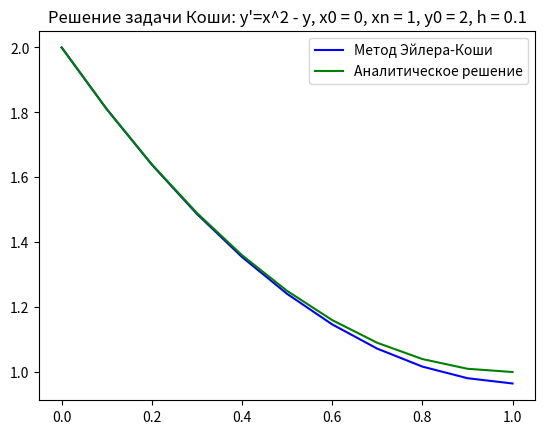
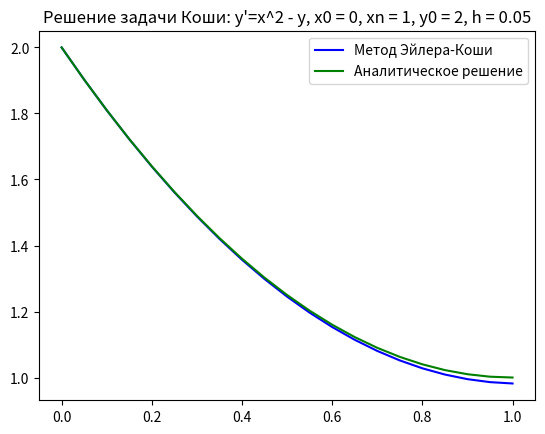

These figures' Python source, in order:
# encoding: utf-8

from matplotlib import pyplot as plt
import numpy as np
import math


log_file = open('differential_equations.log', 'w')


def euler_method(function, x0, xn, h, y0):
    res = dict(x=[x0], y=[y0])
    for i in np.arange(x0+h, xn+h, h):
        x = i
        y = res['y'][-1] + h * function(res['x'][-1], res['y'][-1])
        res['x'].append(x)
        res['y'].append(y)
    return res


def euler_cauchy_method(function, x0, xn, h, y0):
    log_file.write('Info. Метод Эйлера-Коши\n')
    log_file.write(f"y' = x^2 - y, f({x0}) = {y0}, xn = {xn}, h = {h}\n")
    res = dict(x=[x0], y=[y0])
    j = 0
    for i in np.arange(x0+h, xn+h, h):
        x = i
        y_temp = res['y'][-1] + h * function(res['x'][-1], res['y'][-1])
        y = res['y'][-1] + h / 2 * (func(res['x'][-1], res['y'][-1]) + func(res['x'][-1], y_temp))
        log_file.write(f'x_{j+1} = {i}, y_temp = {y_temp}, y_{j+1} = {y} \n')
        j += 1
        res['x'].append(x)
        res['y'].append(y)
    log_file.write(f'Вычисление закончено, общее количество шагов: {j}\n\n')
    return res


def rynge_rule(y1, y2, k):
    return y2 + (y2 - y1) / (2 ** k - 1)


def func(x, y):
    return x ** 2 - y


def common_solution(x, c):
    return c * math.exp(-x) + x ** 2 - 2 * x + 2


def array_values(function, x0, xn, h, c):
    res = dict(x=[], y=[])
    for i in np.arange(x0, xn+h, h):
        res['x'].append(i)
        res['y'].append(function(i, c))
    return res


if __name__ == "__main__":
    kwargs = dict(x0=0, xn=1, h=0.1)
    res_euler_cauchy_1 = euler_cauchy_method(func, y0=2, **kwargs)
    res_solve = array_values(common_solution, c=0, **kwargs)
    plt.title(f'Решение задачи Коши: y\'=x^2 - y, x0 = {kwargs["x0"]}, xn = {kwargs["xn"]}, y0 = 2, h = {kwargs["h"]}')
    plt.plot(res_euler_cauchy_1['x'], res_euler_cauchy_1['y'], color='blue')
    plt.plot(res_solve['x'], res_solve['y'], color='green')
    plt.legend(["Метод Эйлера-Коши", "Аналитическое решение"])
    plt.show()

    kwargs = dict(x0=0, xn=1, h=0.1 / 2)
    res_euler_cauchy_2 = euler_cauchy_method(func, y0=2, **kwargs)
    res_solve = array_values(common_solution, c=0, **kwargs)
    plt.title(f'Решение задачи Коши: y\'=x^2 - y, x0 = {kwargs["x0"]}, xn = {kwargs["xn"]}, y0 = 2, h = {kwargs["h"]}')
    plt.plot(res_euler_cauchy_2['x'], res_euler_cauchy_2['y'], color='blue')
    plt.plot(res_solve['x'], res_solve['y'], color='green')
    plt.legend(["Метод Эйлера-Коши", "Аналитическое решение"])
    plt.show()

    log_file.write('Info. Оценка погрешности при помощи правила Рунге\n')
    y1, y2 = res_euler_cauchy_1['y'][-1], res_euler_cauchy_2['y'][-1]
    val = rynge_rule(y1, y2, 2)
    log_file.write(f'y_h = {y1}, y_h/2 = {y2}, res = {val}')
    log_file.close()
